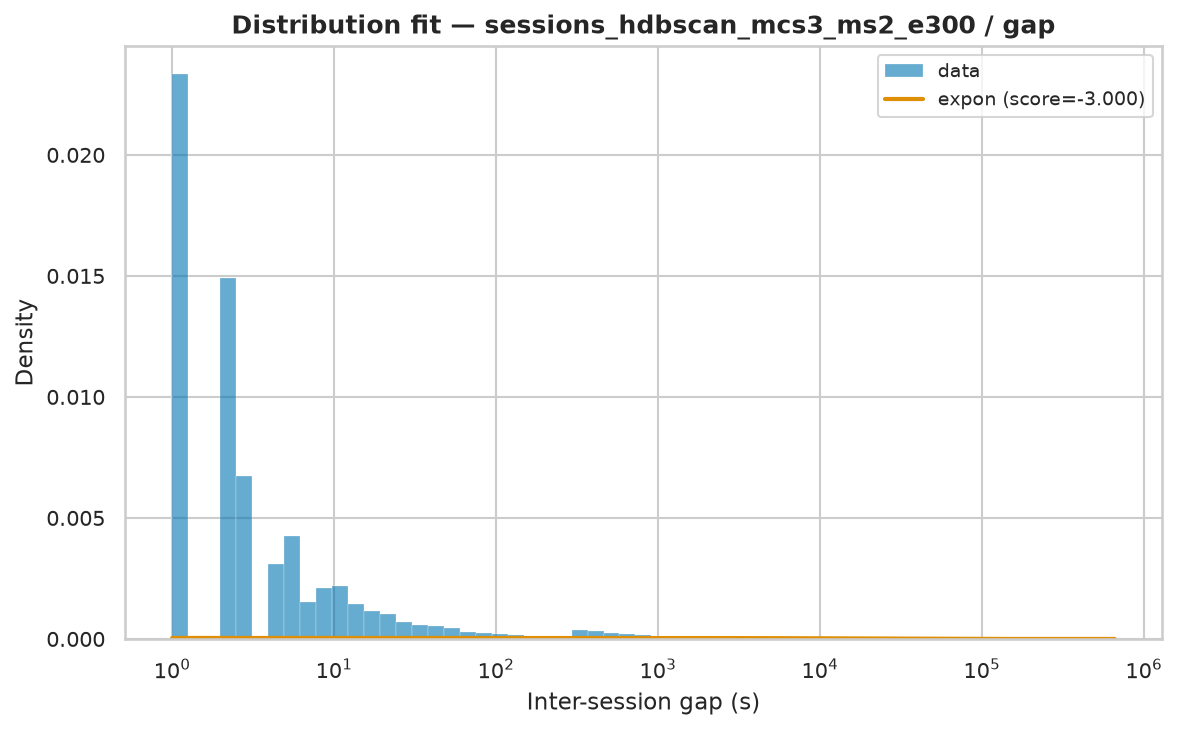

The file beside this chart, header and first rows:
name	score	bootstrap_score	bootstrap_pass	loc	scale	arg
expon	-3	0.0	False	1.0	24391	()
pareto	-3	0.0	False	-2302	2303	(np.float64(0.6607364521921495),)
lomax	-3	0.0	False	1	2303	(np.float64(0.6607374365013678),)
genpareto	-3	0.0	False	1	3485	(np.float64(1.5134661888577865),)
fisk	-2.699	0.0	False	1	3222	(np.float64(0.6581830392201049),)
weibull_min	-1.509	0.0	False	1	36091	(np.float64(0.5210328002960387),)
gamma	-0.1516	0.0	False	-37742353	45146	(np.float64(836.1663876605389),)
